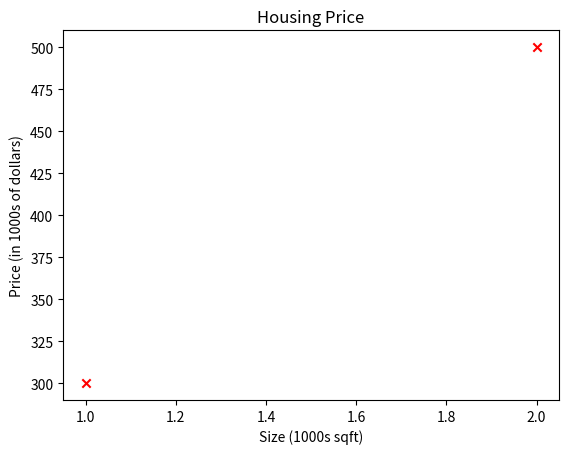

This figure's Python source:
import numpy as np
import matplotlib.pyplot as plt

x_train = np.array([1.0, 2.0])
y_train = np.array([300.0, 500.0])
print (f"x_train.shape = {x_train.shape}")
print (f"y_train.shape = {y_train.shape}")

m = len(x_train) 
print (f"Number of training example is: {m}")

i = 0
x_i = x_train[i]
y_i = y_train[i]

print (f"x^({i}), y^({i}) = ({x_i}, {y_i})")

plt.scatter (x_train, y_train, marker = 'x', c ='r')
plt.title ("Housing Price")
plt.ylabel ("Price (in 1000s of dollars)")
plt.xlabel ("Size (1000s sqft)")
plt.show()